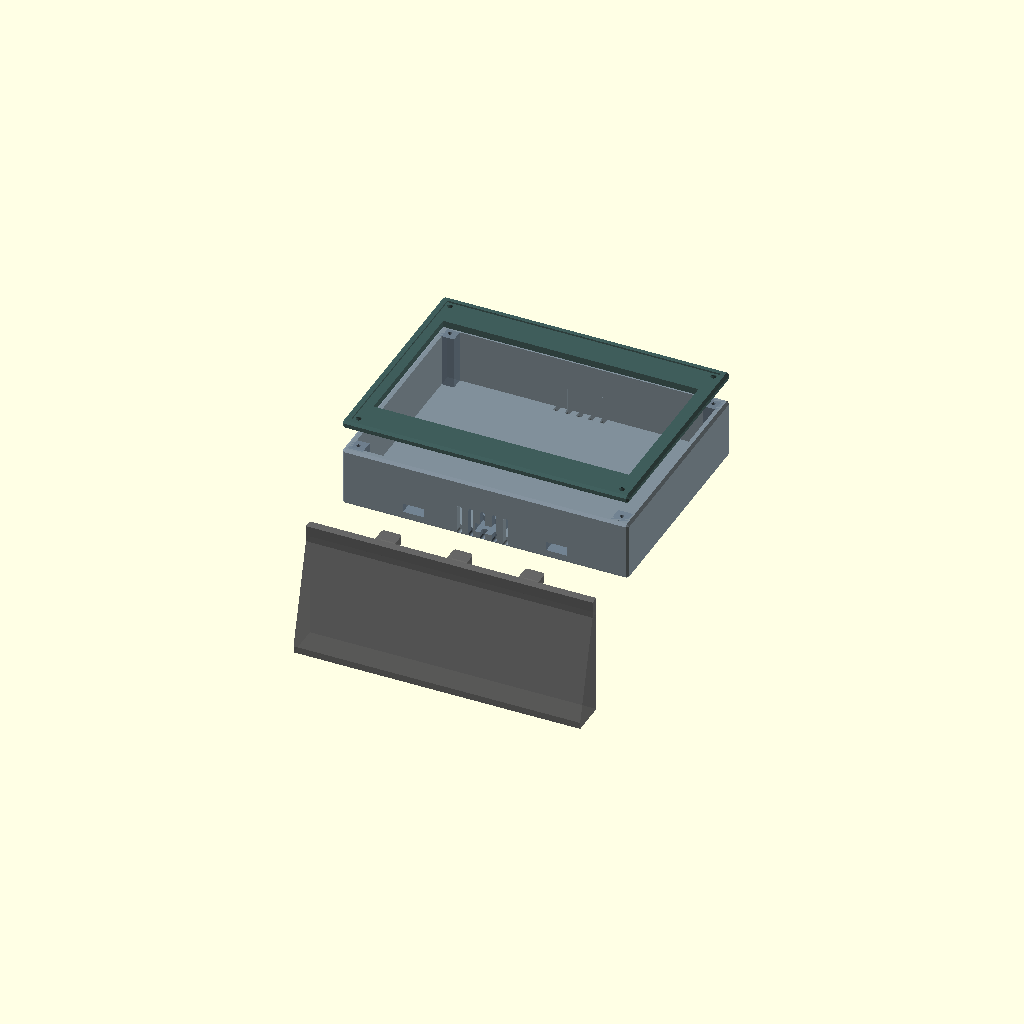
Cell 1: rendered with the file's own defaults.
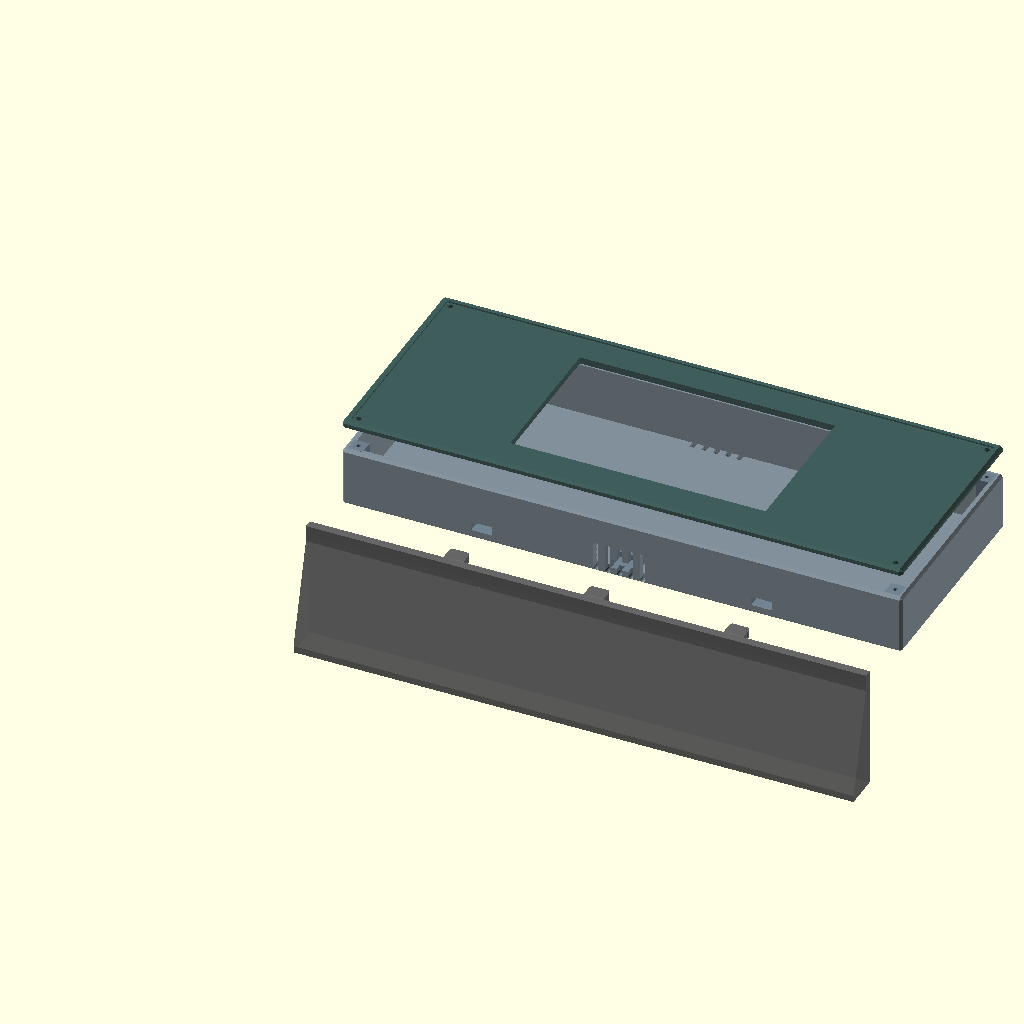
Cell 2 — scr_w set to 329.8, the other parameters unchanged.
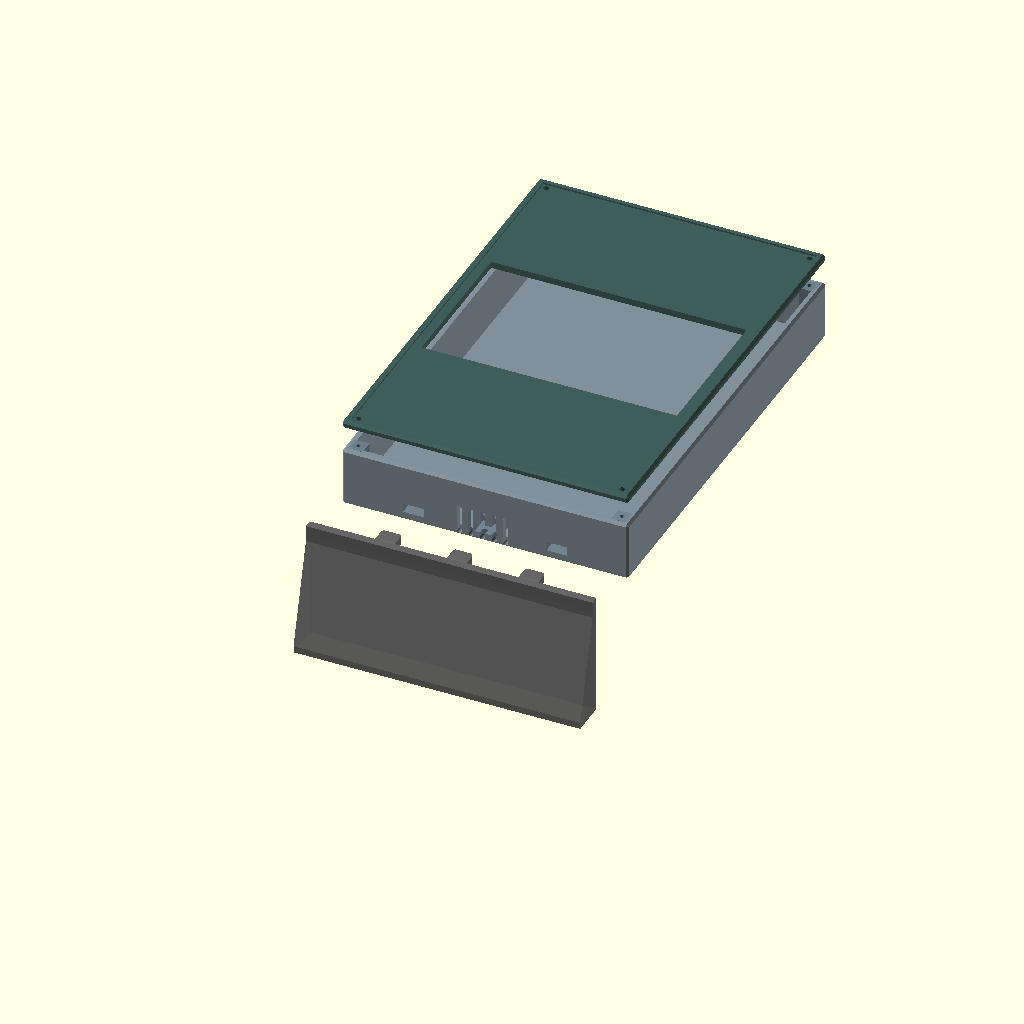
Cell 3: the same model with scr_h = 248.54.
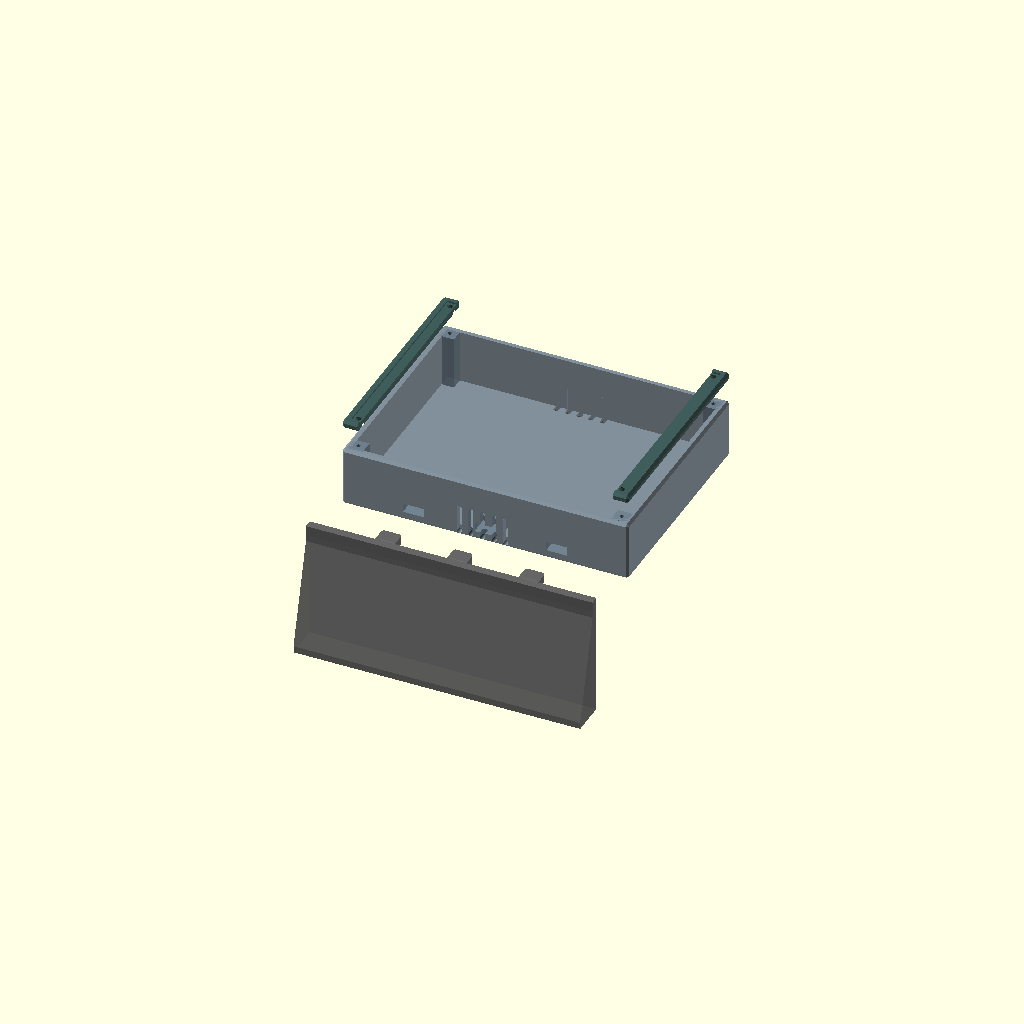
Cell 4: scr_active_h = 180 (everything else at default).
One fixed orthographic camera (rotation 55°, 0°, 25°; colour scheme Cornfield) for every cell.
Source of the model, rpi-case/rpi5_industrial_case_006.scad:
// ============================================================
// RPi5 Industrial Enclosure — 7" Capacitive Touchscreen
// Version: 006
//
// ASSEMBLY (three printed parts):
//
//   REAR COVER — box, open face toward screen.
//     • 4 corner towers, full cavity height, M3 pilot hole from front.
//     • 3 prong guide columns on inner bottom face — the columns give
//       the prong slots a solid ceiling so nothing falls through.
//     • ALL SIDE WALLS ARE SOLID. No port holes.
//
//   FRONT BEZEL — display frame.
//     • 4× M3 countersunk holes, corners, aligned to tower holes.
//     • Screw route: bezel face → screen gap → tower pilot hole.
//     • Use M3 × 30 mm self-tapping screws.
//
//   KICKSTAND — separate removable wedge plate.
//     • Main wedge behind case creates the tilt.
//     • Thin ledge extends UNDER the rear of the case 14 mm.
//       The ledge carries the 3 prongs which enter the case
//       through the BOTTOM face only — rear wall stays solid.
//     • Slide ledge+prongs under the case from behind; prongs
//       click up into their columns and lock the stand.
//
// Changes vs 005:
//   • Right-wall USB-A rectangle REMOVED (and all side-wall cuts).
//     Both left and right walls are now fully solid.
//   • Prong slots moved to Z = 5.5–10.5 mm (inside cavity).
//     Rear face (Z = 0) is completely uncut — no holes on back.
//   • Kickstand gains a 14 mm ledge so prongs reach the new slot Z.
//   • Cable glands removed (no rear-face holes).
// ============================================================

// ── SCREEN PARAMETERS ───────────────────────────────────────
scr_w        = 164.9;  // screen outer width  (mm)
scr_h        = 124.27; // screen outer height (mm)
scr_d        = 12;     // screen body depth   (mm) ← confirm with calipers
scr_active_w = 154;    // active area width   (mm) ← confirm from datasheet
scr_active_h = 90;     // active area height  (mm) ← confirm from datasheet
scr_mount_x  = 75;     // rear M2.5 mount pattern X (mm) ← verify
scr_mount_y  = 75;     // rear M2.5 mount pattern Y (mm) ← verify

// ── RASPBERRY PI 5 PARAMETERS ────────────────────────────────
pi_w         = 85;     // Pi board width  (mm)
pi_h         = 56;     // Pi board height (mm)
pi_d         = 17;     // Pi board + tallest component (mm)
pi_mnt_x     = 58;     // Pi mount pattern X (mm)
pi_mnt_y     = 49;     // Pi mount pattern Y (mm)
pi_standoff  = 5;      // standoff: screen rear → Pi PCB (mm)
pi_offset_x  = 0;      // Pi centre X offset from screen centre (mm)
pi_offset_y  = 0;      // Pi centre Y offset from screen centre (mm)

// ── ENCLOSURE PARAMETERS ─────────────────────────────────────
wall         = 4.0;    // wall thickness (mm)
chamfer      = 1.5;    // external edge chamfer (mm)
recess       = 1.0;    // screen recess depth in front bezel (mm)

// ── VENT PARAMETERS ──────────────────────────────────────────
vent_w       = 3;
vent_l       = 18;
vent_sp      = 4;
soc_vent_sz  = 28;

// ── KICKSTAND PARAMETERS ─────────────────────────────────────
ks_tilt      = 75;     // screen angle from horizontal when standing (deg)
ks_depth     = 60;     // wedge reach behind rear face (mm)
ks_thick     = 5;      // plate/ledge thickness (mm)

// Prong dimensions
ks_prong_n   = 3;      // number of prongs
ks_prong_w   = 12;     // prong width in X (mm)
ks_prong_h   = 14;     // prong engagement height (mm)
ks_prong_t   = 5;      // prong thickness in Z (mm)
ks_prong_clr = 0.25;   // clearance per side (mm)

// Ledge: extends under the case so prongs reach inside the cavity
// without cutting through the rear wall.
ks_ledge     = 14;     // ledge depth in +Z under case (mm)
                       //   must be > wall + ks_prong_t + margin

// Z start of prong slot measured from rear face.
// Must be > wall so the slot never touches the rear face.
ks_prong_z0  = wall + 1.5;   // = 5.5 mm — slot from 5.25 to 10.75 mm

// ── ASSEMBLY PARAMETERS ──────────────────────────────────────
m3_dia       = 3.4;    // M3 clearance hole (mm)
m3_pilot     = 2.5;    // M3 self-tapping pilot (mm)
m3_cs_dia    = 6.5;    // M3 countersink OD (mm)
m3_cs_depth  = 3.5;    // countersink depth (mm)
tower_w      = 9;      // corner tower footprint (mm square)
tower_hole_d = 14;     // pilot hole depth into tower from front face (mm)
corner_inset = 7;      // tower/hole centre from outer edge (mm)

// ── DERIVED ──────────────────────────────────────────────────
rear_d       = pi_standoff + pi_d + 10;  // cavity depth = 32 mm
enc_w        = scr_w + 2*wall;           // 172.9 mm
enc_h        = scr_h + 2*wall;           // 132.27 mm
enc_d        = rear_d + wall;            // 36 mm

pi_enc_cx    = wall + scr_w/2 + pi_offset_x;
pi_enc_cy    = wall + scr_h/2 + pi_offset_y;
pi_z         = wall + pi_standoff;

ks_drop      = ks_depth * tan(90 - ks_tilt);  // wedge tip drop ≈ 16 mm

// Guide column dimensions (added back inside cavity after hollow)
col_w        = ks_prong_w + wall;   // 16 mm — solid wall each side of slot
col_h        = ks_prong_h;          // 14 mm — prong engagement
col_d        = ks_ledge;            // 14 mm — same as ledge depth

$fn = 48;

// ============================================================
// PRIMITIVES
// ============================================================

module cbox(w, h, d, c=chamfer) {
    hull() {
        translate([c, c, 0]) cube([w-2*c, h-2*c, d      ]);
        translate([0, c, c]) cube([w,     h-2*c, d-2*c  ]);
        translate([c, 0, c]) cube([w-2*c, h,     d-2*c  ]);
    }
}

module slot(len, w, d) {
    r = w/2;
    hull() {
        translate([0, -len/2+r, 0]) cylinder(r=r, h=d);
        translate([0,  len/2-r, 0]) cylinder(r=r, h=d);
    }
}

module vent_row(n, len, w, spacing, depth) {
    for(i = [0:n-1])
        translate([i*(w+spacing), 0, 0])
            slot(len, w, depth);
}

module m3_countersunk(total_d) {
    cylinder(d=m3_dia,    h=total_d+0.1);
    cylinder(d1=m3_cs_dia, d2=m3_dia, h=m3_cs_depth+0.1);
}

// Prong slot cutter — called with origin at (prong_cx, 0, ks_prong_z0).
// Cuts bottom wall (Y: -0.1 → wall) + guide column (Y: wall → wall+col_h).
// Z extent stays within [ks_prong_z0-clr, ks_prong_z0+ks_prong_t+clr]
// which is entirely inside the cavity — rear face untouched.
module prong_slot_cut() {
    translate([-ks_prong_w/2 - ks_prong_clr,
               -0.1,
               -ks_prong_clr])
        cube([ks_prong_w + 2*ks_prong_clr,
              wall + col_h + 0.2,
              ks_prong_t + 2*ks_prong_clr]);
}

// ============================================================
// KICKSTAND  (separate removable piece — print separately)
// ============================================================
//
//  Side cross-section (Y-Z plane):
//
//  Y=0 (case bottom) ─────┬─────────────────┐ ← ledge top (fits under case)
//  Y=-ks_thick       ─────┴─────────────────┘ ← ledge bottom
//                    Z=ks_ledge            Z=0 │
//                                             │ ← wedge (behind case)
//                                    thick ╲  │ thin
//                    desk contact → ────────╲─┘
//                                   Z=-ks_depth   Z=0
//
//  The ledge (Z=0→ks_ledge) slides under the case rear.
//  Prongs rise from Y=0 at Z=ks_prong_z0, entering the case bottom slots.
//  The wedge (Z=-ks_depth→0) rests on the desk and creates the tilt.
//
module kickstand() {
    ks_front_h = ks_thick + ks_drop;   // thick end of wedge

    // 1. Wedge behind case (Z = -ks_depth → 0)
    hull() {
        translate([0, -ks_thick,    0       ]) cube([enc_w, ks_thick,    wall]);
        translate([0, -ks_front_h, -ks_depth]) cube([enc_w, ks_front_h, wall]);
    }

    // 2. Ledge under rear of case (Z = 0 → ks_ledge)
    translate([0, -ks_thick, 0])
        cube([enc_w, ks_thick, ks_ledge]);

    // 3. Three prongs rising from ledge top (Y=0) into case bottom slots
    for(i = [0:ks_prong_n-1]) {
        px = enc_w * (i+1) / (ks_prong_n+1);
        translate([px - ks_prong_w/2, 0, ks_prong_z0]) {
            // Main shaft
            cube([ks_prong_w, ks_prong_h - 2, ks_prong_t]);
            // Tapered tip (45° chamfer for easy insertion)
            translate([0, ks_prong_h - 2, 0])
                hull() {
                    cube([ks_prong_w,     0.01, ks_prong_t    ]);
                    translate([1, 2, 0])
                        cube([ks_prong_w-2, 0.01, ks_prong_t  ]);
                }
        }
    }
}

// ============================================================
// FRONT BEZEL
// ============================================================
module front_bezel() {
    ci = corner_inset;
    difference() {
        cbox(enc_w, enc_h, wall + recess);

        // Display window
        translate([(enc_w - scr_active_w)/2,
                   (enc_h - scr_active_h)/2, -0.1])
            cube([scr_active_w, scr_active_h, wall+recess+0.2]);

        // 1 mm recess pocket grips screen edge
        translate([(enc_w - scr_w)/2,
                   (enc_h - scr_h)/2, wall])
            cube([scr_w, scr_h, recess+0.1]);

        // 4× M3 countersunk screw holes at corners
        for(x = [ci, enc_w-ci])
            for(y = [ci, enc_h-ci])
                translate([x, y, 0])
                    m3_countersunk(wall + recess);
    }
}

// ============================================================
// REAR COVER
// ============================================================
module rear_cover() {
    ci       = corner_inset;
    n_vent   = 5;
    vbw      = n_vent*(vent_w+vent_sp) - vent_sp;  // vent block width

    difference() {

        // ── SOLID GEOMETRY (nested CSG) ───────────────────────
        union() {

            // A) Shell with interior already removed.
            //    Nested so the additions below are NOT eaten by the hollow.
            difference() {
                cbox(enc_w, enc_h, enc_d);
                translate([wall, wall, wall])
                    cube([scr_w, scr_h, enc_d]);
            }

            // B) Corner towers — full cavity height.
            //    M3 pilot hole is drilled from the open front face,
            //    clearly visible when looking into the case before assembly.
            for(x = [ci, enc_w-ci])
                for(y = [ci, enc_h-ci])
                    translate([x - tower_w/2, y - tower_w/2, wall])
                        cube([tower_w, tower_w, enc_d - wall]);

            // C) Prong guide columns.
            //    One solid column per prong, rising from the inner bottom
            //    face (Y=wall) by col_h=14 mm, spanning Z=0→col_d=14 mm.
            //    The prong slot cuts through this column, giving a closed
            //    ceiling at Y=wall+col_h — prongs cannot fall through.
            //    The column Z=0→5.25 mm is NOT cut by the slot, so the
            //    rear face (Z=0) remains completely solid at these spots.
            for(i = [0:ks_prong_n-1]) {
                px = enc_w * (i+1) / (ks_prong_n+1);
                translate([px - col_w/2, wall, 0])
                    cube([col_w, col_h, col_d]);
            }
        }

        // ── CUTOUTS (applied to everything above) ─────────────

        // Corner tower pilot holes from open front face
        for(x = [ci, enc_w-ci])
            for(y = [ci, enc_h-ci])
                translate([x, y, enc_d + 0.1])
                    rotate([180, 0, 0])
                        cylinder(d=m3_pilot, h=tower_hole_d);

        // Cooling — bottom intake slots (through bottom wall, Y direction)
        translate([enc_w/2 - vbw/2, -0.1, wall + 6])
            rotate([-90, 0, 0])
                vent_row(n_vent, vent_l, vent_w, vent_sp, wall+0.2);

        // Cooling — top exhaust slots (through top wall, Y direction)
        translate([enc_w/2 - vbw/2, enc_h - wall + 0.1, wall + 6])
            rotate([90, 0, 0])
                vent_row(n_vent, vent_l, vent_w, vent_sp, wall+0.2);

        // Cooling — SoC direct vent on rear panel
        translate([pi_enc_cx - soc_vent_sz/2,
                   pi_enc_cy - soc_vent_sz/2,
                   enc_d - wall - 0.1]) {
            n_soc = floor(soc_vent_sz / (vent_w + vent_sp));
            for(i = [0:n_soc-1])
                translate([i*(vent_w+vent_sp),
                           soc_vent_sz/2 - vent_l/2, 0])
                    slot(vent_l, vent_w, wall+0.2);
        }

        // Kickstand prong slots — bottom face ONLY.
        // Slot Z: [ks_prong_z0-clr, ks_prong_z0+ks_prong_t+clr]
        //       = [5.25, 10.75] mm — entirely past the rear wall (Z=0-4 mm).
        // Rear face at Z=0 is untouched.
        for(i = [0:ks_prong_n-1]) {
            px = enc_w * (i+1) / (ks_prong_n+1);
            translate([px, 0, ks_prong_z0])
                prong_slot_cut();
        }

        // NOTE: All side-wall port cutouts removed — both left and right
        // walls are solid. Access to Pi ports via short extension cables
        // routed through user-drilled holes as needed for the installation.
    }
}

// ============================================================
// SCENE — three parts exploded for inspection
// ============================================================

// Front bezel — floated forward
color("DarkSlateGray", 0.92)
    translate([0, 0, enc_d + 14])
        front_bezel();

// Rear cover — at origin
color("SlateGray", 0.88)
    rear_cover();

// Kickstand — floated below and behind to show it is separate
// In real use: slide it up from below until prongs click into columns.
color("DimGray", 0.85)
    translate([0, -(ks_thick + ks_drop + 20), 0])
        kickstand();
Customizer parameters (derived from the source; name, type, default, range or options):
scr_w: number, default 164.9
scr_h: number, default 124.27
scr_d: number, default 12
scr_active_w: number, default 154
scr_active_h: number, default 90
scr_mount_x: number, default 75
scr_mount_y: number, default 75
pi_w: number, default 85
pi_h: number, default 56
pi_d: number, default 17
pi_mnt_x: number, default 58
pi_mnt_y: number, default 49
pi_standoff: number, default 5
pi_offset_x: number, default 0
pi_offset_y: number, default 0
wall: number, default 4
chamfer: number, default 1.5
recess: number, default 1
vent_w: number, default 3
vent_l: number, default 18
vent_sp: number, default 4
soc_vent_sz: number, default 28
ks_tilt: number, default 75
ks_depth: number, default 60
ks_thick: number, default 5
ks_prong_n: number, default 3
ks_prong_w: number, default 12
ks_prong_h: number, default 14
ks_prong_t: number, default 5
ks_prong_clr: number, default 0.25
ks_ledge: number, default 14
m3_dia: number, default 3.4
m3_pilot: number, default 2.5
m3_cs_dia: number, default 6.5
m3_cs_depth: number, default 3.5
tower_w: number, default 9
tower_hole_d: number, default 14
corner_inset: number, default 7
